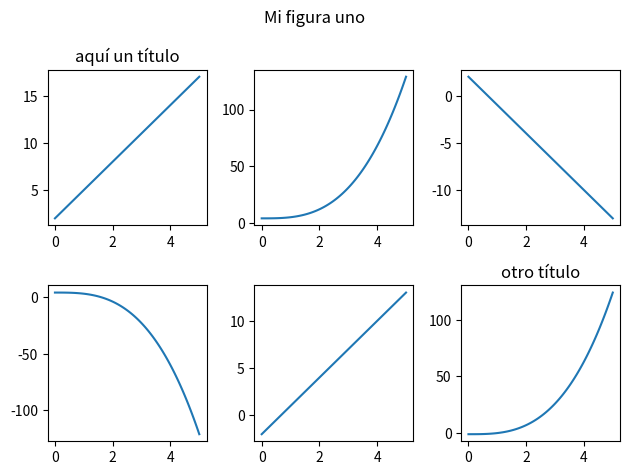
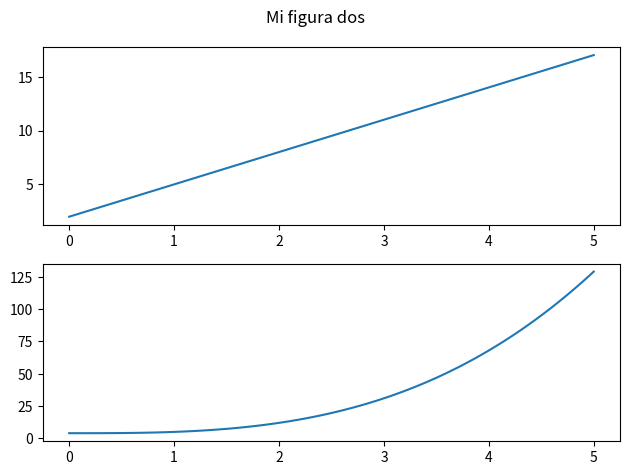

These figures' Python source, in order:
import matplotlib.pyplot as plt
import numpy as np

fig, ax = plt.subplots(2,3)

x = np.linspace(0,5,100)
y1 = 3* x + 2
y2 = x**3 + 4

y3 = 3 * (-x) + 2 # con -x es especular en el eje y
y4 = (-x)**3 + 4 # con -x especular en el eje y

y5 = 3*x + 2 - 4 # desplazada 4 unidades a la derecha
y6 = x**3 + 4 - 5 # desplazada 5 unidades a la derecha

ax[0,0].plot(x,y1)
ax[0,1].plot(x,y2)
ax[0,2].plot(x,y3)
ax[1,0].plot(x,y4)
ax[1,1].plot(x,y5)
ax[1,2].plot(x,y6)

ax[0,0].set_title("aquí un título")
ax[1,2].set_title("otro título")
fig.suptitle("Mi figura uno")

plt.tight_layout()

# Otra figura

fig, ax = plt.subplots(2,1)
ax[0].plot(x,y1)
ax[1].plot(x,y2)

fig.suptitle("Mi figura dos")

plt.tight_layout()

print("figuras:", plt.get_fignums())

plt.show()


